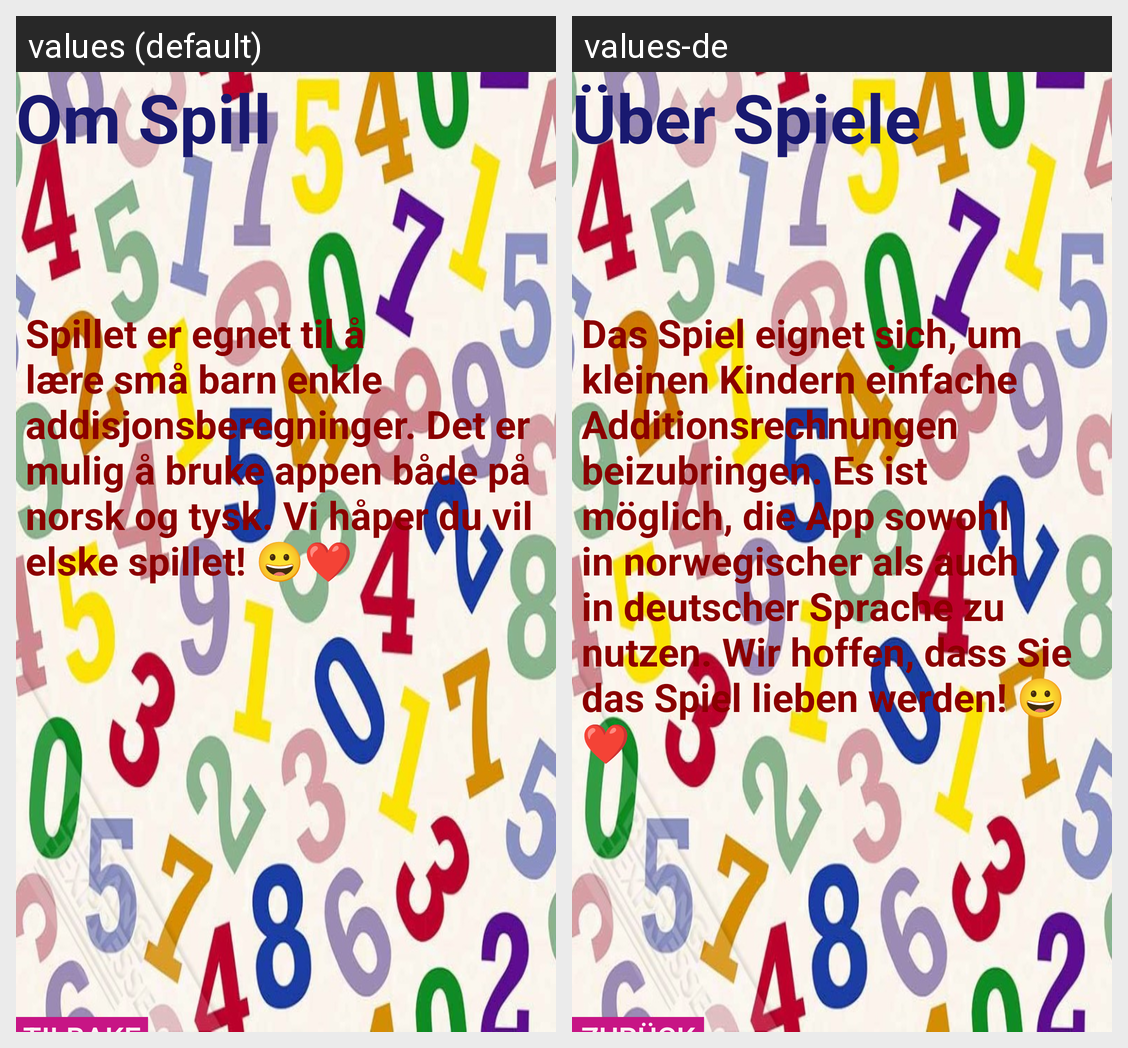

The Android screen above is rendered under two locales of the same app. Produce the string resources it draws, with the default and per-locale values.
Android screen res/layout/om_spill.xml rendered under 2 locales, left to right: values (default), values-de. Device: Nexus 5 (rendered at 1080×1920; each locale shown at half size, 540×960, under a caption strip naming it); theme Theme.S336154_Mappe1.
Strings drawn on this screen, with the default value and each locale's value (text and hints the layout hard-codes, and strings that could not be matched under every locale, appear in the picture but are not listed):

omspill_tekst
  values: Om Spill
  values-de: Über Spiele

omspill_beskriv
  values: Spillet er egnet til å lære små barn enkle addisjonsberegninger. Det er mulig å bruke appen både på norsk og tysk. Vi håper du vil elske spillet! 😀❤️
  values-de: Das Spiel eignet sich, um kleinen Kindern einfache Additionsrechnungen beizubringen. Es ist möglich, die App sowohl in norwegischer als auch in deutscher Sprache zu nutzen. Wir hoffen, dass Sie das Spiel lieben werden! 😀❤️
